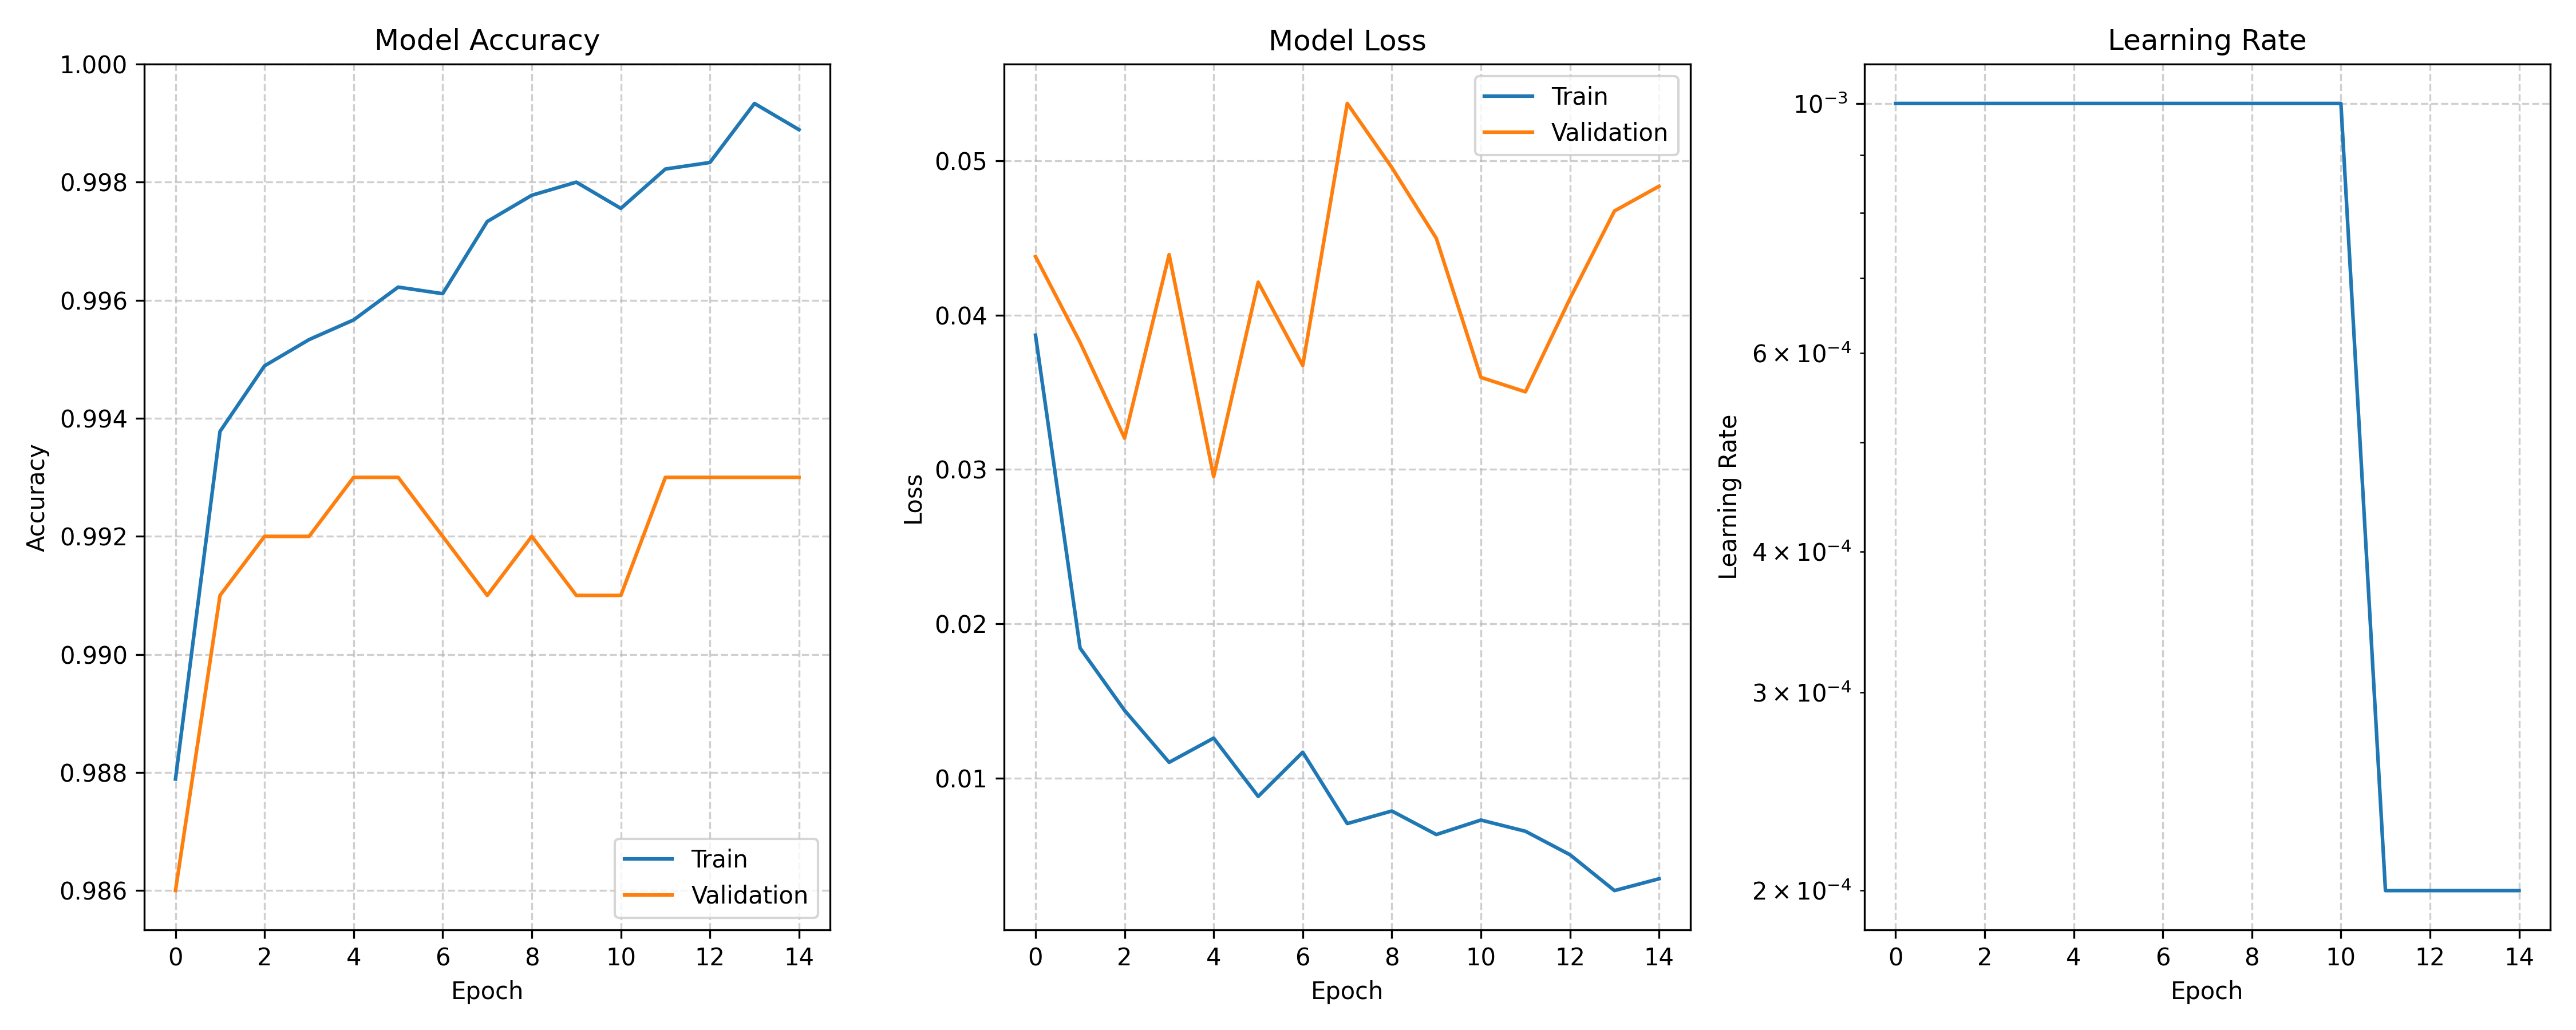

Data behind this chart, as committed beside it:
train_loss, val_loss, train_acc, val_acc, lrs
0.03869, 0.04379, 0.9879, 0.986, 0.001
0.01843, 0.03823, 0.9938, 0.991, 0.001
0.01438, 0.03202, 0.9949, 0.992, 0.001
0.01102, 0.04391, 0.9953, 0.992, 0.001
0.01259, 0.02953, 0.9957, 0.993, 0.001
0.008812, 0.04213, 0.9962, 0.993, 0.001
0.01168, 0.03673, 0.9961, 0.992, 0.001
0.007052, 0.05371, 0.9973, 0.991, 0.001
0.007867, 0.04956, 0.9978, 0.992, 0.001
0.006342, 0.04497, 0.998, 0.991, 0.001
0.00728, 0.03596, 0.9976, 0.991, 0.001
0.006554, 0.03502, 0.9982, 0.993, 0.0002
0.005036, 0.04106, 0.9983, 0.993, 0.0002
0.00271, 0.04674, 0.9993, 0.993, 0.0002
0.003476, 0.04834, 0.9989, 0.993, 0.0002
